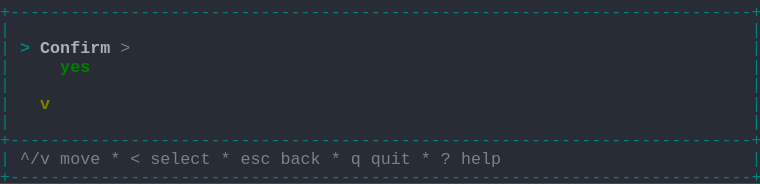
t = 0.00 s
t = 1.03 s: frame unchanged from t = 0.00 s, image omitted
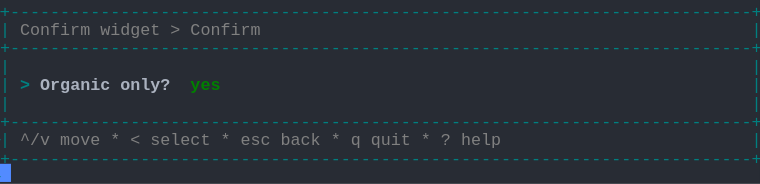
t = 1.98 s
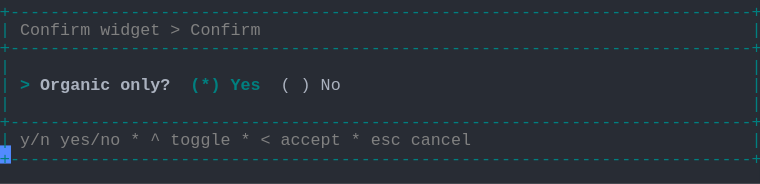
t = 2.80 s
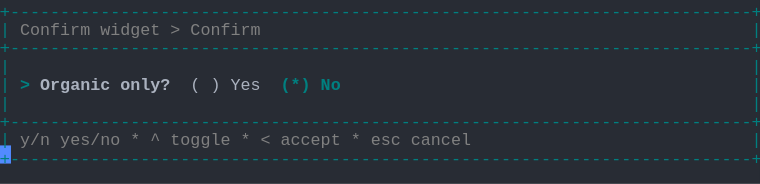
t = 3.69 s
t = 5.06 s: frame unchanged from t = 3.69 s, image omitted

The animated SVG that drew these frames (rendered in a browser with its animation timeline set to each time). Animation: 1 CSS @keyframes rule; one cycle of 5.75 s, repeats indefinitely.

<svg xmlns="http://www.w3.org/2000/svg" xmlns:xlink="http://www.w3.org/1999/xlink" width="760" height="183.70000000000002"><rect width="760" height="183.70000000000002" rx="0" ry="0" class="a"></rect><svg height="183.70000000000002" viewBox="0 0 76 18.37" width="760" xmlns="http://www.w3.org/2000/svg" xmlns:xlink="http://www.w3.org/1999/xlink"><style>.a{fill:rgb(40,44,52)}.b{font-family:Consolas,"Courier New",Courier,"Liberation Mono",monospace}.c{fill:rgb(0,128,128);white-space:pre}.d{fill:rgb(128,128,128);white-space:pre}.e{fill:rgb(0,128,128);font-weight:bold;white-space:pre}.f{fill:rgb(171,178,191);font-weight:bold;white-space:pre}.g{fill:rgb(171,178,191);white-space:pre}.h{fill:transparent}.i{fill:rgb(82,139,255)}.k{animation-duration:5.75s;animation-iteration-count:infinite;animation-name:j;animation-timing-function:steps(1,end)}.l{fill:rgb(0,128,0);font-weight:bold;white-space:pre}.m{fill:rgb(128,128,0);font-weight:bold;white-space:pre}@keyframes j{0%{transform:translateX(-0px)}0%{transform:translateX(-76px)}23.9%{transform:translateX(-152px)}38%{transform:translateX(-228px)}52.2%{transform:translateX(-304px)}100%{transform:translateX(-380px)}}</style><g font-family="Consolas, &quot;Courier New&quot;, Courier, &quot;Liberation Mono&quot;, monospace" font-size="1.67" class="b"><defs><symbol id="1"><text x="0" y="1.67" class="c" textLength="76.152" lengthAdjust="spacingAndGlyphs">+--------------------------------------------------------------------------+</text></symbol><symbol id="2"><text x="0" y="1.67" class="c" textLength="1.002" lengthAdjust="spacingAndGlyphs">|</text><text x="75.14999999999999" y="1.67" class="c" textLength="1.002" lengthAdjust="spacingAndGlyphs">|</text></symbol><symbol id="3"><text x="0" y="1.67" class="c" textLength="1.002" lengthAdjust="spacingAndGlyphs">|</text><text x="2.004" y="1.67" class="d" textLength="3.006" lengthAdjust="spacingAndGlyphs">^/v</text><text x="6.012" y="1.67" class="d" textLength="4.008" lengthAdjust="spacingAndGlyphs">move</text><text x="11.021999999999998" y="1.67" class="d" textLength="1.002" lengthAdjust="spacingAndGlyphs">*</text><text x="13.026" y="1.67" class="d" textLength="1.002" lengthAdjust="spacingAndGlyphs">&lt;</text><text x="15.029999999999998" y="1.67" class="d" textLength="6.012" lengthAdjust="spacingAndGlyphs">select</text><text x="22.043999999999997" y="1.67" class="d" textLength="1.002" lengthAdjust="spacingAndGlyphs">*</text><text x="24.048" y="1.67" class="d" textLength="3.006" lengthAdjust="spacingAndGlyphs">esc</text><text x="28.055999999999997" y="1.67" class="d" textLength="4.008" lengthAdjust="spacingAndGlyphs">back</text><text x="33.065999999999995" y="1.67" class="d" textLength="1.002" lengthAdjust="spacingAndGlyphs">*</text><text x="35.06999999999999" y="1.67" class="d" textLength="1.002" lengthAdjust="spacingAndGlyphs">q</text><text x="37.074" y="1.67" class="d" textLength="4.008" lengthAdjust="spacingAndGlyphs">quit</text><text x="42.083999999999996" y="1.67" class="d" textLength="1.002" lengthAdjust="spacingAndGlyphs">*</text><text x="44.087999999999994" y="1.67" class="d" textLength="1.002" lengthAdjust="spacingAndGlyphs">?</text><text x="46.09199999999999" y="1.67" class="d" textLength="4.008" lengthAdjust="spacingAndGlyphs">help</text><text x="75.14999999999999" y="1.67" class="c" textLength="1.002" lengthAdjust="spacingAndGlyphs">|</text></symbol><symbol id="4"><text x="0" y="1.67" class="c" textLength="1.002" lengthAdjust="spacingAndGlyphs">|</text><text x="2.004" y="1.67" class="d" textLength="7.014" lengthAdjust="spacingAndGlyphs">Confirm</text><text x="10.02" y="1.67" class="d" textLength="6.012" lengthAdjust="spacingAndGlyphs">widget</text><text x="17.034" y="1.67" class="d" textLength="1.002" lengthAdjust="spacingAndGlyphs">&gt;</text><text x="19.037999999999997" y="1.67" class="d" textLength="7.014" lengthAdjust="spacingAndGlyphs">Confirm</text><text x="75.14999999999999" y="1.67" class="c" textLength="1.002" lengthAdjust="spacingAndGlyphs">|</text></symbol><symbol id="5"><text x="0" y="1.67" class="c" textLength="1.002" lengthAdjust="spacingAndGlyphs">|</text><text x="2.004" y="1.67" class="d" textLength="3.006" lengthAdjust="spacingAndGlyphs">y/n</text><text x="6.012" y="1.67" class="d" textLength="6.012" lengthAdjust="spacingAndGlyphs">yes/no</text><text x="13.026" y="1.67" class="d" textLength="1.002" lengthAdjust="spacingAndGlyphs">*</text><text x="15.029999999999998" y="1.67" class="d" textLength="1.002" lengthAdjust="spacingAndGlyphs">^</text><text x="17.034" y="1.67" class="d" textLength="6.012" lengthAdjust="spacingAndGlyphs">toggle</text><text x="24.048" y="1.67" class="d" textLength="1.002" lengthAdjust="spacingAndGlyphs">*</text><text x="26.052" y="1.67" class="d" textLength="1.002" lengthAdjust="spacingAndGlyphs">&lt;</text><text x="28.055999999999997" y="1.67" class="d" textLength="6.012" lengthAdjust="spacingAndGlyphs">accept</text><text x="35.06999999999999" y="1.67" class="d" textLength="1.002" lengthAdjust="spacingAndGlyphs">*</text><text x="37.074" y="1.67" class="d" textLength="3.006" lengthAdjust="spacingAndGlyphs">esc</text><text x="41.082" y="1.67" class="d" textLength="6.012" lengthAdjust="spacingAndGlyphs">cancel</text><text x="75.14999999999999" y="1.67" class="c" textLength="1.002" lengthAdjust="spacingAndGlyphs">|</text></symbol><symbol id="6"><text x="0" y="1.67" class="c" textLength="1.002" lengthAdjust="spacingAndGlyphs">|</text><text x="2.004" y="1.67" class="e" textLength="1.002" lengthAdjust="spacingAndGlyphs">&gt;</text><text x="4.008" y="1.67" class="f" textLength="7.014" lengthAdjust="spacingAndGlyphs">Organic</text><text x="12.024" y="1.67" class="f" textLength="5.01" lengthAdjust="spacingAndGlyphs">only?</text><text x="19.037999999999997" y="1.67" class="g" textLength="1.002" lengthAdjust="spacingAndGlyphs">(</text><text x="21.041999999999998" y="1.67" class="g" textLength="1.002" lengthAdjust="spacingAndGlyphs">)</text><text x="23.045999999999996" y="1.67" class="g" textLength="3.006" lengthAdjust="spacingAndGlyphs">Yes</text><text x="28.055999999999997" y="1.67" class="e" textLength="3.006" lengthAdjust="spacingAndGlyphs">(*)</text><text x="32.064" y="1.67" class="e" textLength="2.004" lengthAdjust="spacingAndGlyphs">No</text><text x="75.14999999999999" y="1.67" class="c" textLength="1.002" lengthAdjust="spacingAndGlyphs">|</text></symbol><symbol id="a"><rect height="10" width="76" x="0" y="0" class="h"></rect></symbol><symbol id="b"><rect height="1.837" width="1.1022" class="i"></rect></symbol></defs><rect height="18.37" width="76" class="a"></rect><g class="k"><svg x="0" y="0" width="456"><svg x="0"><use xlink:href="#a"></use><use xlink:href="#b" x="-0.0040000000000000036" y="0"></use></svg><svg x="76"><use xlink:href="#a"></use><use xlink:href="#b" x="75.996" y="16.358"></use><use xlink:href="#1" y="0"></use><use xlink:href="#2" y="1.837"></use><text x="0" y="5.343999999999999" class="c" textLength="1.002" lengthAdjust="spacingAndGlyphs">|</text><text x="2.004" y="5.343999999999999" class="e" textLength="1.002" lengthAdjust="spacingAndGlyphs">&gt;</text><text x="4.008" y="5.343999999999999" class="f" textLength="7.014" lengthAdjust="spacingAndGlyphs">Confirm</text><text x="12.024" y="5.343999999999999" class="d" textLength="1.002" lengthAdjust="spacingAndGlyphs">&gt;</text><text x="75.14999999999999" y="5.343999999999999" class="c" textLength="1.002" lengthAdjust="spacingAndGlyphs">|</text><text x="0" y="7.181" class="c" textLength="1.002" lengthAdjust="spacingAndGlyphs">|</text><text x="6.012" y="7.181" class="l" textLength="3.006" lengthAdjust="spacingAndGlyphs">yes</text><text x="75.14999999999999" y="7.181" class="c" textLength="1.002" lengthAdjust="spacingAndGlyphs">|</text><use xlink:href="#2" y="7.348"></use><text x="0" y="10.855" class="c" textLength="1.002" lengthAdjust="spacingAndGlyphs">|</text><text x="4.008" y="10.855" class="m" textLength="1.002" lengthAdjust="spacingAndGlyphs">v</text><text x="75.14999999999999" y="10.855" class="c" textLength="1.002" lengthAdjust="spacingAndGlyphs">|</text><use xlink:href="#2" y="11.022"></use><use xlink:href="#1" y="12.859"></use><use xlink:href="#3" y="14.696"></use><use xlink:href="#1" y="16.533"></use></svg><svg x="152"><use xlink:href="#a"></use><use xlink:href="#b" x="75.996" y="14.520999999999999"></use><use xlink:href="#1" y="0"></use><use xlink:href="#4" y="1.837"></use><use xlink:href="#1" y="3.674"></use><use xlink:href="#2" y="5.511"></use><text x="0" y="9.018" class="c" textLength="1.002" lengthAdjust="spacingAndGlyphs">|</text><text x="2.004" y="9.018" class="e" textLength="1.002" lengthAdjust="spacingAndGlyphs">&gt;</text><text x="4.008" y="9.018" class="f" textLength="7.014" lengthAdjust="spacingAndGlyphs">Organic</text><text x="12.024" y="9.018" class="f" textLength="5.01" lengthAdjust="spacingAndGlyphs">only?</text><text x="19.037999999999997" y="9.018" class="l" textLength="3.006" lengthAdjust="spacingAndGlyphs">yes</text><text x="75.14999999999999" y="9.018" class="c" textLength="1.002" lengthAdjust="spacingAndGlyphs">|</text><use xlink:href="#2" y="9.185"></use><use xlink:href="#1" y="11.022"></use><use xlink:href="#3" y="12.859"></use><use xlink:href="#1" y="14.696"></use></svg><svg x="228"><use xlink:href="#a"></use><use xlink:href="#b" x="75.996" y="14.520999999999999"></use><use xlink:href="#1" y="0"></use><use xlink:href="#4" y="1.837"></use><use xlink:href="#1" y="3.674"></use><use xlink:href="#2" y="5.511"></use><text x="0" y="9.018" class="c" textLength="1.002" lengthAdjust="spacingAndGlyphs">|</text><text x="2.004" y="9.018" class="e" textLength="1.002" lengthAdjust="spacingAndGlyphs">&gt;</text><text x="4.008" y="9.018" class="f" textLength="7.014" lengthAdjust="spacingAndGlyphs">Organic</text><text x="12.024" y="9.018" class="f" textLength="5.01" lengthAdjust="spacingAndGlyphs">only?</text><text x="19.037999999999997" y="9.018" class="e" textLength="3.006" lengthAdjust="spacingAndGlyphs">(*)</text><text x="23.045999999999996" y="9.018" class="e" textLength="3.006" lengthAdjust="spacingAndGlyphs">Yes</text><text x="28.055999999999997" y="9.018" class="g" textLength="1.002" lengthAdjust="spacingAndGlyphs">(</text><text x="30.059999999999995" y="9.018" class="g" textLength="1.002" lengthAdjust="spacingAndGlyphs">)</text><text x="32.064" y="9.018" class="g" textLength="2.004" lengthAdjust="spacingAndGlyphs">No</text><text x="75.14999999999999" y="9.018" class="c" textLength="1.002" lengthAdjust="spacingAndGlyphs">|</text><use xlink:href="#2" y="9.185"></use><use xlink:href="#1" y="11.022"></use><use xlink:href="#5" y="12.859"></use><use xlink:href="#1" y="14.696"></use></svg><svg x="304"><use xlink:href="#a"></use><use xlink:href="#b" x="75.996" y="14.520999999999999"></use><use xlink:href="#1" y="0"></use><use xlink:href="#4" y="1.837"></use><use xlink:href="#1" y="3.674"></use><use xlink:href="#2" y="5.511"></use><use xlink:href="#6" y="7.348"></use><use xlink:href="#2" y="9.185"></use><use xlink:href="#1" y="11.022"></use><use xlink:href="#5" y="12.859"></use><use xlink:href="#1" y="14.696"></use></svg><svg x="380"><use xlink:href="#a"></use><use xlink:href="#b" x="0.996" y="16.358"></use><use xlink:href="#1" y="0"></use><use xlink:href="#4" y="1.837"></use><use xlink:href="#1" y="3.674"></use><use xlink:href="#2" y="5.511"></use><use xlink:href="#6" y="7.348"></use><use xlink:href="#2" y="9.185"></use><use xlink:href="#1" y="11.022"></use><use xlink:href="#5" y="12.859"></use><use xlink:href="#1" y="14.696"></use></svg></svg></g></g></svg></svg>
